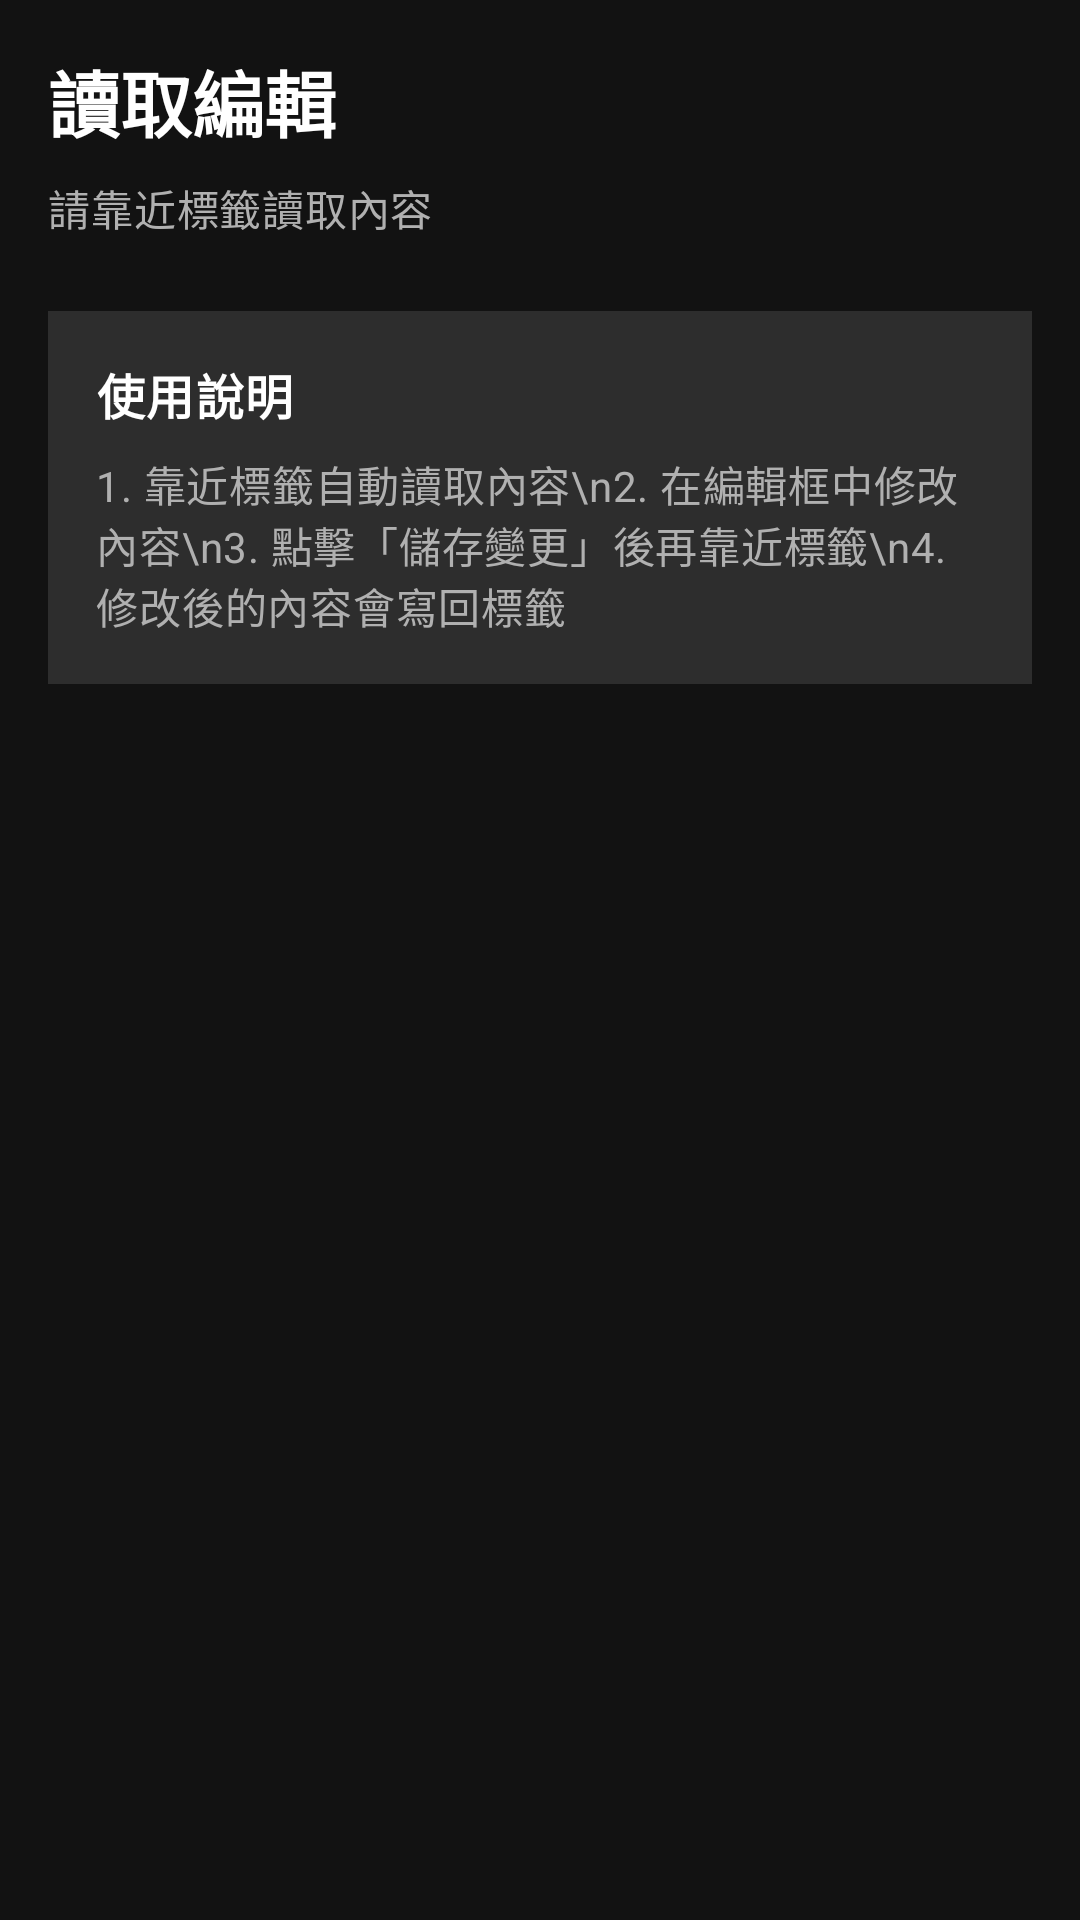

The Android layout XML behind this screen, and the referenced resources:
<!-- AndroidManifest.xml: application theme Theme.NFCDarkToolkit -->
<!-- res/layout/fragment_edit.xml -->
<?xml version="1.0" encoding="utf-8"?>
<ScrollView
    xmlns:android="http://schemas.android.com/apk/res/android"
    android:layout_width="match_parent"
    android:layout_height="match_parent"
    android:background="@color/color_bg"
    android:fillViewport="true">

    <LinearLayout
        android:layout_width="match_parent"
        android:layout_height="wrap_content"
        android:orientation="vertical"
        android:padding="16dp">

        <TextView
            android:layout_width="wrap_content"
            android:layout_height="wrap_content"
            android:text="讀取編輯"
            android:textAppearance="@style/TextAppearance.NFCDarkToolkit.Headline1"
            android:textColor="@color/text_primary" />

        <TextView
            android:id="@+id/tv_status_edit"
            android:layout_width="wrap_content"
            android:layout_height="wrap_content"
            android:layout_marginTop="8dp"
            android:text="請靠近標籤讀取內容"
            android:textAppearance="@style/TextAppearance.NFCDarkToolkit.Body2"
            android:textColor="@color/text_secondary" />

        <ProgressBar
            android:id="@+id/progress_edit"
            android:layout_width="wrap_content"
            android:layout_height="wrap_content"
            android:layout_gravity="center"
            android:layout_marginTop="16dp"
            android:visibility="gone" />

        
        <LinearLayout
            android:id="@+id/layout_edit_content"
            android:layout_width="match_parent"
            android:layout_height="wrap_content"
            android:layout_marginTop="24dp"
            android:orientation="vertical"
            android:visibility="gone">

            <TextView
                android:layout_width="wrap_content"
                android:layout_height="wrap_content"
                android:text="原始內容"
                android:textAppearance="@style/TextAppearance.NFCDarkToolkit.Headline2"
                android:textColor="@color/text_primary" />

            <TextView
                android:id="@+id/tv_original_content"
                android:layout_width="match_parent"
                android:layout_height="wrap_content"
                android:layout_marginTop="8dp"
                android:background="@color/color_surface_variant"
                android:fontFamily="monospace"
                android:padding="12dp"
                android:textAppearance="@style/TextAppearance.NFCDarkToolkit.Body2"
                android:textColor="@color/text_secondary" />

            <TextView
                android:layout_width="wrap_content"
                android:layout_height="wrap_content"
                android:layout_marginTop="16dp"
                android:text="編輯內容"
                android:textAppearance="@style/TextAppearance.NFCDarkToolkit.Headline2"
                android:textColor="@color/text_primary" />

            <EditText
                android:id="@+id/et_edit_content"
                android:layout_width="match_parent"
                android:layout_height="wrap_content"
                android:layout_marginTop="8dp"
                android:background="@color/color_surface"
                android:hint="修改內容..."
                android:inputType="textMultiLine"
                android:minLines="4"
                android:padding="12dp"
                android:textColor="@color/text_primary"
                android:textColorHint="@color/text_secondary" />

            <LinearLayout
                android:layout_width="match_parent"
                android:layout_height="wrap_content"
                android:layout_marginTop="16dp"
                android:orientation="horizontal">

                <Button
                    android:id="@+id/btn_save_edit"
                    style="@style/Widget.NFCDarkToolkit.Button"
                    android:layout_width="0dp"
                    android:layout_height="wrap_content"
                    android:layout_marginEnd="8dp"
                    android:layout_weight="1"
                    android:text="儲存變更（靠近標籤）"
                    android:textAllCaps="false" />

                <Button
                    android:id="@+id/btn_cancel_edit"
                    style="@style/Widget.NFCDarkToolkit.Button.Outlined"
                    android:layout_width="0dp"
                    android:layout_height="wrap_content"
                    android:layout_marginStart="8dp"
                    android:layout_weight="1"
                    android:text="取消"
                    android:textAllCaps="false" />

            </LinearLayout>

        </LinearLayout>

        
        <LinearLayout
            android:layout_width="match_parent"
            android:layout_height="wrap_content"
            android:layout_marginTop="24dp"
            android:background="@color/color_surface_variant"
            android:orientation="vertical"
            android:padding="16dp">

            <TextView
                android:layout_width="wrap_content"
                android:layout_height="wrap_content"
                android:text="使用說明"
                android:textAppearance="@style/TextAppearance.NFCDarkToolkit.Body1"
                android:textColor="@color/text_primary"
                android:textStyle="bold" />

            <TextView
                android:layout_width="match_parent"
                android:layout_height="wrap_content"
                android:layout_marginTop="8dp"
                android:text="1. 靠近標籤自動讀取內容\n2. 在編輯框中修改內容\n3. 點擊「儲存變更」後再靠近標籤\n4. 修改後的內容會寫回標籤"
                android:textAppearance="@style/TextAppearance.NFCDarkToolkit.Body2"
                android:textColor="@color/text_secondary" />

        </LinearLayout>

    </LinearLayout>

</ScrollView>
<!-- resources referenced by this layout -->
<resources>
  <color name="color_bg">#121212</color>
  <color name="color_surface">#1E1E1E</color>
  <color name="color_surface_variant">#2D2D2D</color>
  <color name="text_primary">#FFFFFF</color>
  <color name="text_secondary">#B0B0B0</color>
  <style name="TextAppearance.NFCDarkToolkit.Body1" parent="TextAppearance.MaterialComponents.Body1">
          <item name="android:textColor">@color/text_primary</item>
          <item name="android:textSize">16sp</item>
      </style>
  <style name="TextAppearance.NFCDarkToolkit.Body2" parent="TextAppearance.MaterialComponents.Body2">
          <item name="android:textColor">@color/text_secondary</item>
          <item name="android:textSize">14sp</item>
      </style>
  <style name="TextAppearance.NFCDarkToolkit.Headline1" parent="TextAppearance.MaterialComponents.Headline5">
          <item name="android:textColor">@color/text_primary</item>
          <item name="android:textSize">24sp</item>
          <item name="android:textStyle">bold</item>
      </style>
  <style name="TextAppearance.NFCDarkToolkit.Headline2" parent="TextAppearance.MaterialComponents.Headline6">
          <item name="android:textColor">@color/text_primary</item>
          <item name="android:textSize">20sp</item>
          <item name="android:textStyle">bold</item>
      </style>
  <style name="Widget.NFCDarkToolkit.Button" parent="Widget.MaterialComponents.Button">
          <item name="backgroundTint">@color/color_primary</item>
          <item name="android:textColor">@color/color_on_primary</item>
          <item name="cornerRadius">8dp</item>
          <item name="android:textAllCaps">false</item>
      </style>
  <style name="Widget.NFCDarkToolkit.Button.Outlined" parent="Widget.MaterialComponents.Button.OutlinedButton">
          <item name="strokeColor">@color/color_primary</item>
          <item name="android:textColor">@color/color_primary</item>
          <item name="cornerRadius">8dp</item>
          <item name="android:textAllCaps">false</item>
      </style>
  <style name="Theme.NFCDarkToolkit" parent="Base.Theme.NFCDarkToolkit">
          
      </style>
  <color name="color_primary">#BB86FC</color>
  <color name="color_on_primary">#FFFFFF</color>
  <color name="color_primary_variant">#3700B3</color>
  <color name="color_secondary">#03DAC5</color>
  <color name="color_secondary_variant">#018786</color>
  <color name="color_on_secondary">#000000</color>
  <color name="color_on_background">#E0E0E0</color>
  <color name="color_on_surface">#E0E0E0</color>
  <color name="color_error">#CF6679</color>
  <style name="Widget.NFCDarkToolkit.ActionBar" parent="Widget.MaterialComponents.ActionBar.Primary">
          <item name="background">@color/color_bg</item>
          <item name="titleTextStyle">@style/TextAppearance.NFCDarkToolkit.ActionBar.Title</item>
      </style>
  <style name="TextAppearance.NFCDarkToolkit.ActionBar.Title" parent="TextAppearance.MaterialComponents.Headline6">
          <item name="android:textColor">@color/text_primary</item>
          <item name="android:textSize">20sp</item>
      </style>
</resources>
